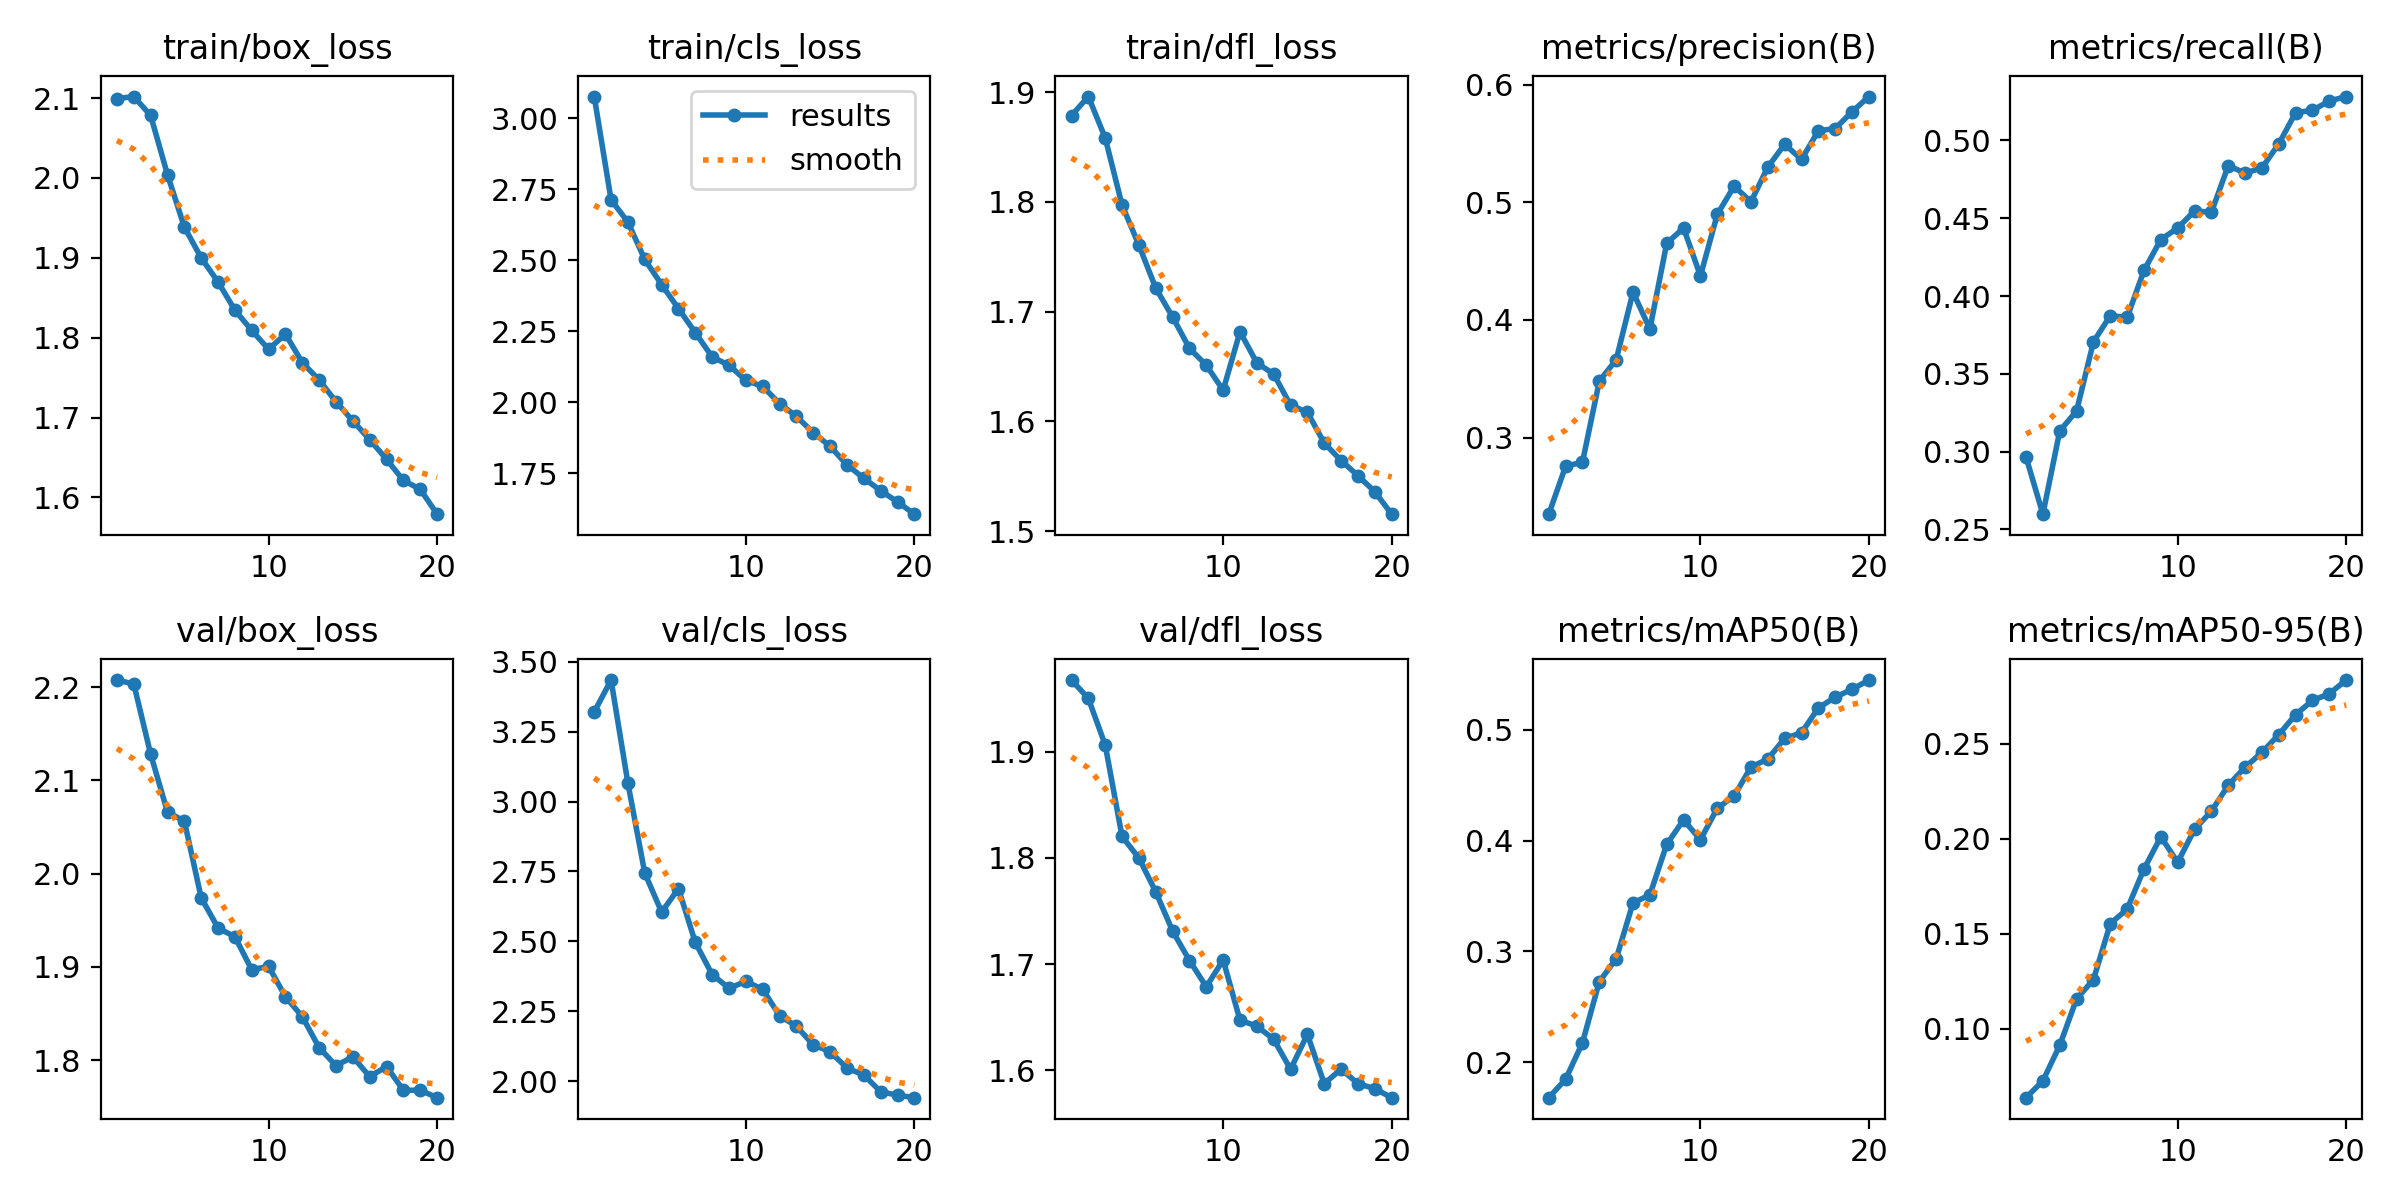

Source data for this figure (header and first rows):
epoch, time, train/box_loss, train/cls_loss, train/dfl_loss, metrics/precision(B), metrics/recall(B), metrics/mAP50(B), metrics/mAP50-95(B), val/box_loss, val/cls_loss, val/dfl_loss, lr/pg0, lr/pg1, lr/pg2
1, 162.2, 2.099, 3.077, 1.879, 0.2349, 0.2965, 0.1679, 0.06361, 2.208, 3.321, 1.967, 0.0004163, 0.0004163, 0.0004163
2, 311.9, 2.102, 2.713, 1.896, 0.2757, 0.2598, 0.1845, 0.0725, 2.203, 3.435, 1.95, 0.0007917, 0.0007917, 0.0007917
3, 461.3, 2.078, 2.635, 1.858, 0.2792, 0.3133, 0.2175, 0.0912, 2.128, 3.065, 1.906, 0.001126, 0.001126, 0.001126
4, 609.6, 2.004, 2.503, 1.797, 0.348, 0.3262, 0.2726, 0.1156, 2.066, 2.744, 1.82, 0.001064, 0.001064, 0.001064
5, 755.7, 1.938, 2.414, 1.761, 0.3662, 0.3705, 0.2932, 0.1258, 2.056, 2.605, 1.8, 0.001002, 0.001002, 0.001002
6, 899.8, 1.9, 2.33, 1.721, 0.4237, 0.3875, 0.3437, 0.1552, 1.974, 2.688, 1.768, 0.0009406, 0.0009406, 0.0009406
7, 1045, 1.87, 2.245, 1.695, 0.3923, 0.3863, 0.3509, 0.1629, 1.942, 2.496, 1.731, 0.0008787, 0.0008787, 0.0008787
8, 1192, 1.835, 2.159, 1.666, 0.4652, 0.4165, 0.3966, 0.1841, 1.932, 2.381, 1.703, 0.0008169, 0.0008169, 0.0008169
9, 1336, 1.809, 2.13, 1.651, 0.4782, 0.4363, 0.4187, 0.201, 1.897, 2.332, 1.679, 0.000755, 0.000755, 0.000755
10, 1484, 1.786, 2.077, 1.628, 0.4374, 0.4437, 0.4007, 0.1876, 1.901, 2.357, 1.704, 0.0006931, 0.0006931, 0.0006931
11, 1629, 1.805, 2.056, 1.682, 0.4897, 0.4548, 0.4291, 0.205, 1.868, 2.328, 1.647, 0.0006312, 0.0006312, 0.0006312
12, 1774, 1.769, 1.995, 1.653, 0.5137, 0.4538, 0.4402, 0.2145, 1.847, 2.233, 1.642, 0.0005694, 0.0005694, 0.0005694
13, 1918, 1.747, 1.95, 1.643, 0.5004, 0.4838, 0.4664, 0.2281, 1.813, 2.196, 1.629, 0.0005075, 0.0005075, 0.0005075
14, 2063, 1.72, 1.893, 1.615, 0.53, 0.4791, 0.4736, 0.2376, 1.794, 2.129, 1.601, 0.0004456, 0.0004456, 0.0004456
15, 2211, 1.696, 1.845, 1.608, 0.5493, 0.4823, 0.4921, 0.2455, 1.804, 2.106, 1.634, 0.0003837, 0.0003837, 0.0003837
16, 2356, 1.672, 1.779, 1.58, 0.5365, 0.4978, 0.4973, 0.2548, 1.782, 2.046, 1.587, 0.0003219, 0.0003219, 0.0003219
17, 2503, 1.648, 1.732, 1.564, 0.5608, 0.5179, 0.5197, 0.2654, 1.793, 2.022, 1.601, 0.00026, 0.00026, 0.00026
18, 2649, 1.621, 1.688, 1.551, 0.5627, 0.5194, 0.5294, 0.2728, 1.768, 1.962, 1.587, 0.0001981, 0.0001981, 0.0001981
19, 2796, 1.61, 1.649, 1.536, 0.577, 0.5254, 0.5365, 0.2764, 1.768, 1.949, 1.583, 0.0001363, 0.0001363, 0.0001363
20, 2944, 1.579, 1.606, 1.515, 0.5899, 0.5282, 0.5449, 0.2836, 1.76, 1.94, 1.574, 7.4375e-05, 7.4375e-05, 7.4375e-05
